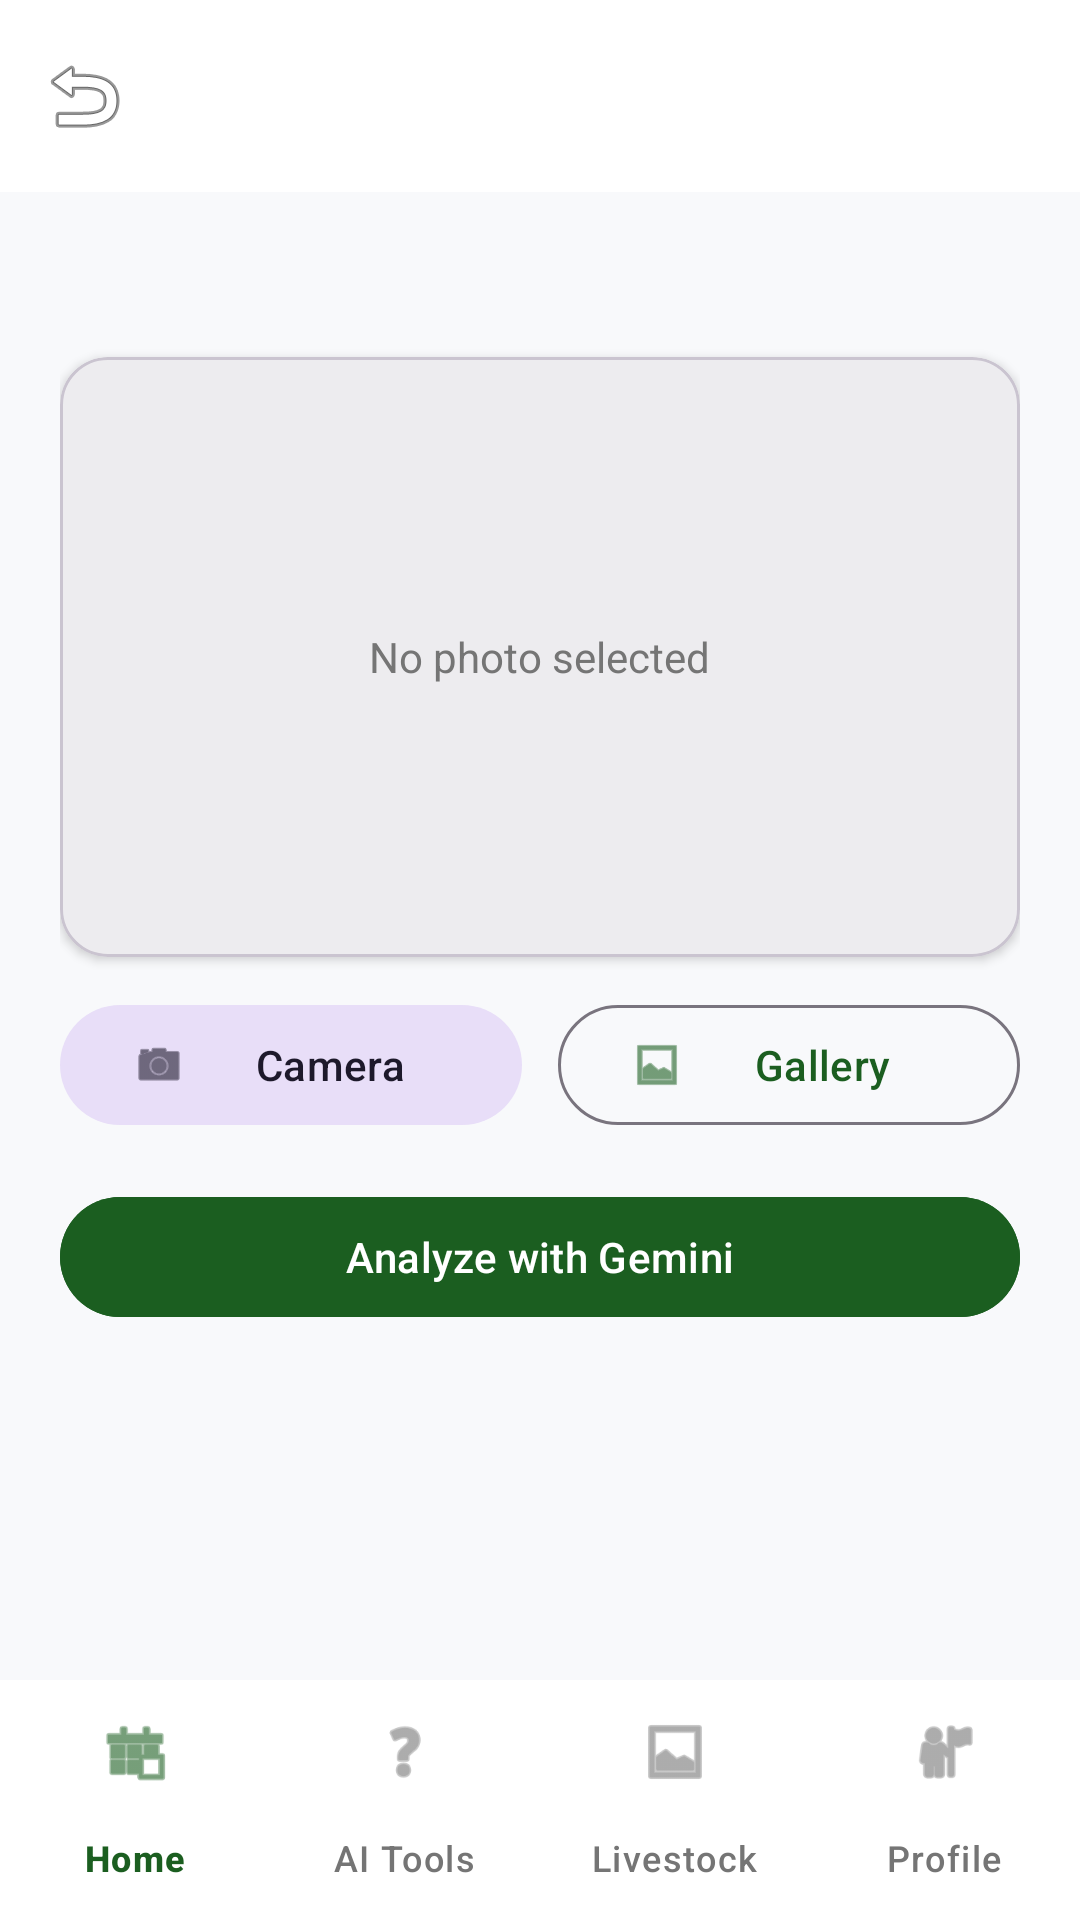

Here is an Android app screen rendered from its layout file. Give the layout XML and the strings, colors and styles it references.
<!-- AndroidManifest.xml: application theme Theme.LivestockGuardian -->
<!-- res/layout/activity_ai_analysis.xml -->
<?xml version="1.0" encoding="utf-8"?>
<androidx.coordinatorlayout.widget.CoordinatorLayout xmlns:android="http://schemas.android.com/apk/res/android"
    xmlns:app="http://schemas.android.com/apk/res-auto"
    android:layout_width="match_parent"
    android:layout_height="match_parent"
    android:background="@color/bg_light">

    <com.google.android.material.appbar.AppBarLayout
        android:layout_width="match_parent"
        android:layout_height="wrap_content"
        android:background="@color/white"
        app:elevation="0dp">

        <com.google.android.material.appbar.MaterialToolbar
            android:id="@+id/toolbar"
            android:layout_width="match_parent"
            android:layout_height="?attr/actionBarSize"
            app:navigationIcon="@android:drawable/ic_menu_revert"
            app:titleTextColor="@color/brand_green" />
    </com.google.android.material.appbar.AppBarLayout>

    <androidx.core.widget.NestedScrollView
        android:layout_width="match_parent"
        android:layout_height="match_parent"
        android:clipToPadding="false"
        android:paddingBottom="100dp"
        app:layout_behavior="@string/appbar_scrolling_view_behavior">

        <LinearLayout
            android:layout_width="match_parent"
            android:layout_height="wrap_content"
            android:orientation="vertical"
            android:padding="20dp">

            <TextView
                android:id="@+id/tvToolDescription"
                android:layout_width="match_parent"
                android:layout_height="wrap_content"
                android:textColor="@color/text_grey"
                android:textSize="14sp" />

            <com.google.android.material.card.MaterialCardView
                android:layout_width="match_parent"
                android:layout_height="200dp"
                android:layout_marginTop="16dp"
                app:cardCornerRadius="16dp"
                app:cardElevation="2dp">

                <ImageView
                    android:id="@+id/ivAnimalPhoto"
                    android:layout_width="match_parent"
                    android:layout_height="match_parent"
                    android:contentDescription="@string/take_photo"
                    android:scaleType="centerCrop"
                    android:visibility="gone" />

                <TextView
                    android:id="@+id/tvPhotoPlaceholder"
                    android:layout_width="wrap_content"
                    android:layout_height="wrap_content"
                    android:layout_gravity="center"
                    android:text="No photo selected"
                    android:textColor="@color/text_grey" />
            </com.google.android.material.card.MaterialCardView>

            <LinearLayout
                android:layout_width="match_parent"
                android:layout_height="wrap_content"
                android:layout_marginTop="12dp"
                android:orientation="horizontal">

                <com.google.android.material.button.MaterialButton
                    android:id="@+id/btnCamera"
                    style="@style/Widget.Material3.Button.TonalButton"
                    android:layout_width="0dp"
                    android:layout_height="wrap_content"
                    android:layout_marginEnd="6dp"
                    android:layout_weight="1"
                    android:text="Camera"
                    app:icon="@android:drawable/ic_menu_camera" />

                <com.google.android.material.button.MaterialButton
                    android:id="@+id/btnGallery"
                    style="@style/Widget.Material3.Button.OutlinedButton"
                    android:layout_width="0dp"
                    android:layout_height="wrap_content"
                    android:layout_marginStart="6dp"
                    android:layout_weight="1"
                    android:text="Gallery"
                    app:icon="@android:drawable/ic_menu_gallery" />
            </LinearLayout>

            <com.google.android.material.button.MaterialButton
                android:id="@+id/btnAnalyze"
                android:layout_width="match_parent"
                android:layout_height="wrap_content"
                android:layout_marginTop="16dp"
                android:backgroundTint="@color/brand_green"
                android:text="Analyze with Gemini"
                android:textColor="@color/white" />

            <ProgressBar
                android:id="@+id/progressBar"
                android:layout_width="wrap_content"
                android:layout_height="wrap_content"
                android:layout_gravity="center"
                android:layout_marginTop="16dp"
                android:visibility="gone" />

            <com.google.android.material.card.MaterialCardView
                android:id="@+id/cardResult"
                android:layout_width="match_parent"
                android:layout_height="wrap_content"
                android:layout_marginTop="16dp"
                android:visibility="gone"
                app:cardCornerRadius="16dp"
                app:cardElevation="2dp">

                <TextView
                    android:id="@+id/tvResult"
                    android:layout_width="match_parent"
                    android:layout_height="wrap_content"
                    android:padding="16dp"
                    android:textColor="@color/text_black"
                    android:textIsSelectable="true"
                    android:textSize="15sp" />
            </com.google.android.material.card.MaterialCardView>
        </LinearLayout>
    </androidx.core.widget.NestedScrollView>

    <com.google.android.material.bottomnavigation.BottomNavigationView
        android:id="@+id/bottomNavigation"
        android:layout_width="match_parent"
        android:layout_height="wrap_content"
        android:layout_gravity="bottom"
        android:background="@color/white"
        app:itemIconTint="@color/bottom_nav_item_color"
        app:itemTextColor="@color/bottom_nav_item_color"
        app:labelVisibilityMode="labeled"
        app:menu="@menu/bottom_nav_menu" />
</androidx.coordinatorlayout.widget.CoordinatorLayout>
<!-- resources referenced by this layout -->
<resources>
  <color name="bg_light">#F8F9FB</color>
  <color name="brand_green">#1B5E20</color>
  <color name="text_black">#1A1A1A</color>
  <color name="text_grey">#757575</color>
  <color name="white">#FFFFFFFF</color>
  <string name="take_photo">Take Photo</string>
  <style name="Theme.LivestockGuardian" parent="Base.Theme.LivestockGuardian" />
  <style name="Base.Theme.LivestockGuardian" parent="Theme.Material3.DayNight.NoActionBar">
          
          <item name="colorPrimary">@color/primary_green</item>
          <item name="colorPrimaryDark">@color/primary_dark_green</item>
          <item name="colorSecondary">@color/primary_dark_green</item>
          <item name="android:statusBarColor">@color/primary_green</item>
      </style>
  <color name="primary_green">@color/brand_green</color>
  <color name="primary_dark_green">@color/action_dark_green</color>
  <color name="action_dark_green">#003300</color>
</resources>
